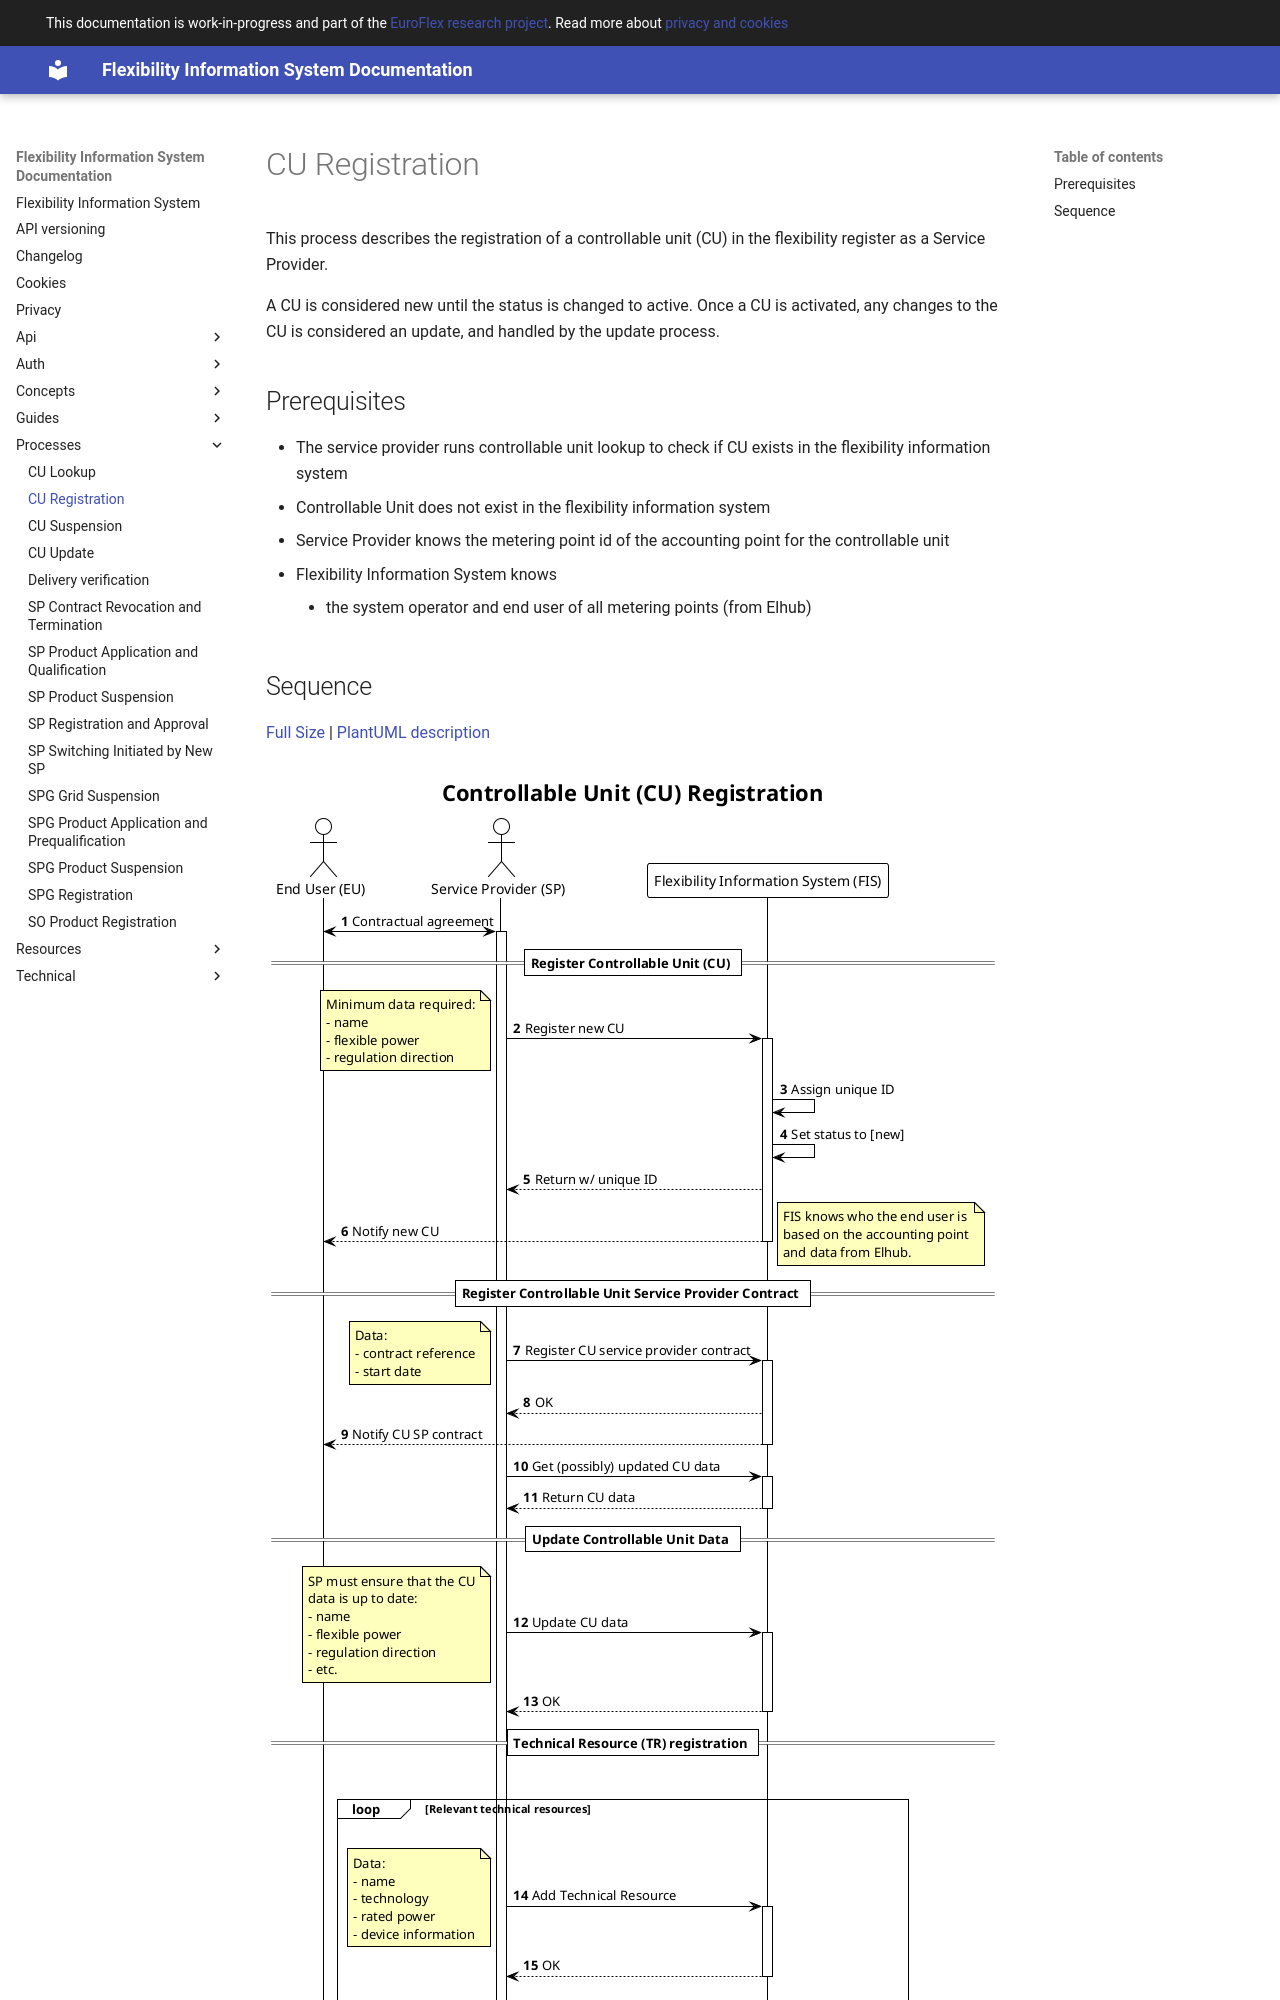

repository: elhub/flex-information-system · page: processes/controllable-unit-registration/index.html · generator: mkdocs

# CU Registration

This process describes the registration of a controllable unit (CU) in the
flexibility register as a Service Provider.

A CU is considered new until the status is changed to active.
Once a CU is activated, any changes to the CU is considered an
update, and handled by the update process.

## Prerequisites

* The service provider runs controllable unit lookup to check if CU exists in
  the flexibility information system
* Controllable Unit does not exist in the flexibility information system
* Service Provider knows the metering point id of the accounting point for the
  controllable unit
* Flexibility Information System knows
    * the system operator and end user of all metering points (from Elhub)
